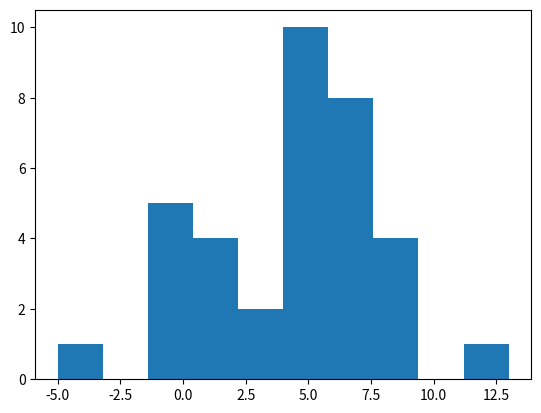

Reproduce this figure in Python.
import pandas as pd
import matplotlib.pyplot as plt
from scipy.stats import shapiro
from scipy.stats import ttest_ind

astronomy = {'alunos':[1, 2 ,3, 4, 5, 6, 7, 8, 9, 10,
11, 12 ,13, 14, 15, 16, 17, 18, 19, 20,
21, 22, 23, 24, 25, 26, 27, 28, 29, 30,
31, 32, 33, 34, 35],
'pré': [10, 26, 17, 19, 22, 21, 12, 19, 17, 12, 14, 20, 12,
        12, 15, 20, 16, 17, 15, 15, 15, 15, 14, 16, 15, 14,
        23, 13, 14, 20, 19, 17, 16, 13, 17],
'pós': [14, 26, 18, 24, 27, 27, 25, 23, 19, 16, 21, 26, 13,
        20, 14, 27, 22, 16, 20, 20, 22, 18, 18, 21, 22, 22, 22, 15, 
        23, 29, 24, 12, 15, 20, 20]
}

dataFrame = pd.DataFrame(astronomy, columns = ['alunos', 'pré', 'pós'])
print(dataFrame)

stats, p = shapiro(dataFrame['pós']- dataFrame['pré'])
print('stats=%.3f, p=%.3f' % (stats, p))
if p > 0.05:
    print('Normalidade dos dados (falha em rejeitar H0)')
else:
    print('Não é normalidade dos dados (rejeita-se H0)')

plt.hist(dataFrame['pós']- dataFrame['pré'])
plt.show()

stat1, p1= ttest_ind(dataFrame['pré'], dataFrame['pós'])
print('stats=%.3f, p=%.3f' % (stat1, p1))
if p1 > 0.05:
    print('Não há diferença significativa (falha em rejeitar H0)')
else:
    print('Há diferença significativa (rejeita-se H0)')
